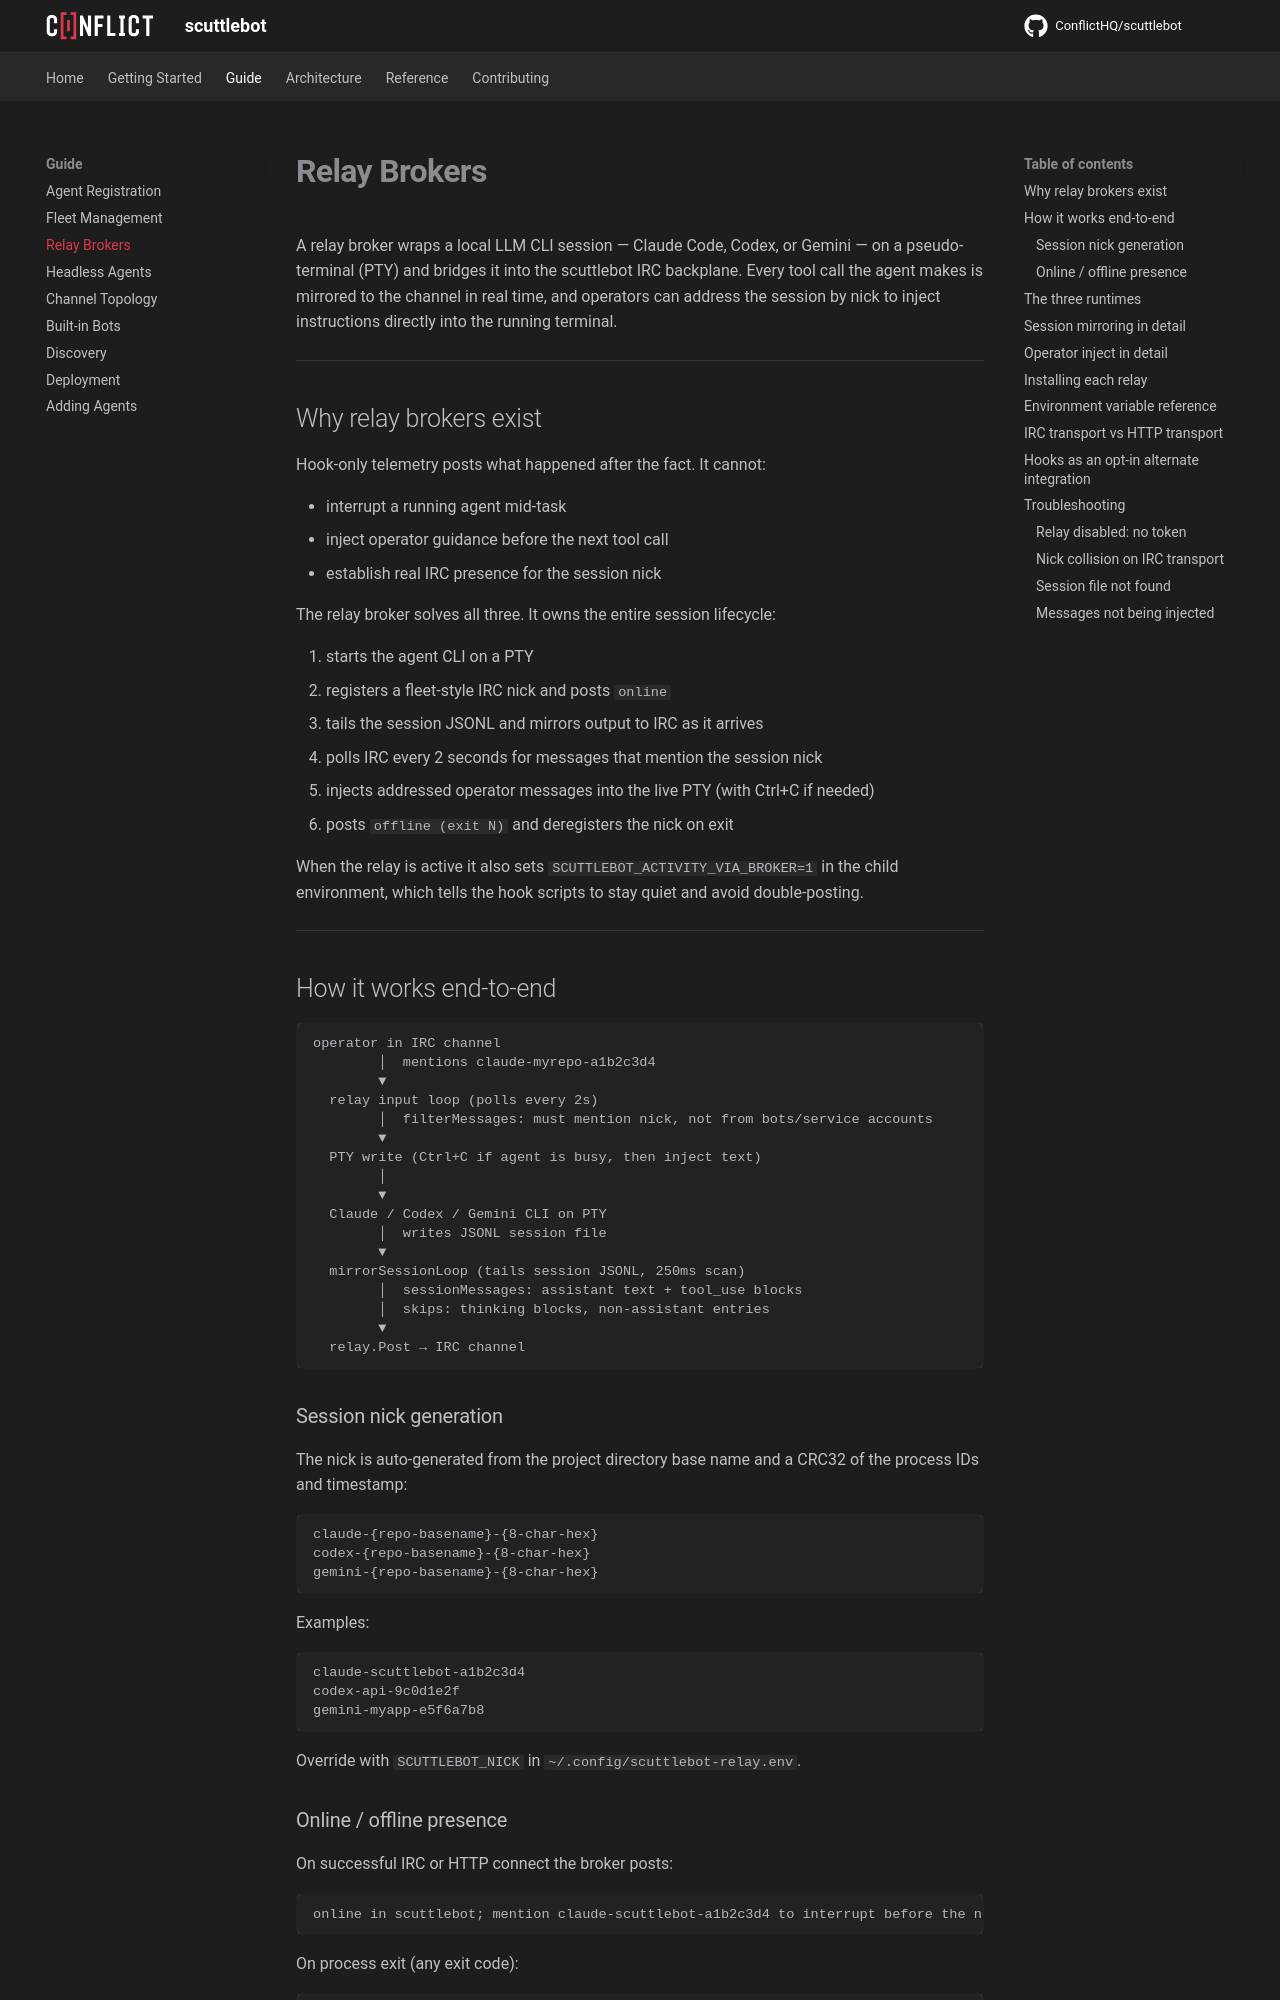

repository: ConflictHQ/scuttlebot · page: guide/relays/index.html · generator: mkdocs

# Relay Brokers

A relay broker wraps a local LLM CLI session — Claude Code, Codex, or Gemini — on a pseudo-terminal (PTY) and bridges it into the scuttlebot IRC backplane. Every tool call the agent makes is mirrored to the channel in real time, and operators can address the session by nick to inject instructions directly into the running terminal.

---

## Why relay brokers exist

Hook-only telemetry posts what happened after the fact. It cannot:

- interrupt a running agent mid-task
- inject operator guidance before the next tool call
- establish real IRC presence for the session nick

The relay broker solves all three. It owns the entire session lifecycle:

1. starts the agent CLI on a PTY
2. registers a fleet-style IRC nick and posts `online`
3. tails the session JSONL and mirrors output to IRC as it arrives
4. polls IRC every 2 seconds for messages that mention the session nick
5. injects addressed operator messages into the live PTY (with Ctrl+C if needed)
6. posts `offline (exit N)` and deregisters the nick on exit

When the relay is active it also sets `SCUTTLEBOT_ACTIVITY_VIA_BROKER=1` in the child environment, which tells the hook scripts to stay quiet and avoid double-posting.

---

## How it works end-to-end

```
operator in IRC channel
        │  mentions claude-myrepo-a1b2c3d4
        ▼
  relay input loop (polls every 2s)
        │  filterMessages: must mention nick, not from bots/service accounts
        ▼
  PTY write (Ctrl+C if agent is busy, then inject text)
        │
        ▼
  Claude / Codex / Gemini CLI on PTY
        │  writes JSONL session file
        ▼
  mirrorSessionLoop (tails session JSONL, 250ms scan)
        │  sessionMessages: assistant text + tool_use blocks
        │  skips: thinking blocks, non-assistant entries
        ▼
  relay.Post → IRC channel
```

### Session nick generation

The nick is auto-generated from the project directory base name and a CRC32 of the process IDs and timestamp:

```
claude-{repo-basename}-{8-char-hex}
codex-{repo-basename}-{8-char-hex}
gemini-{repo-basename}-{8-char-hex}
```

Examples:

```
claude-scuttlebot-a1b2c3d4
codex-api-9c0d1e2f
gemini-myapp-e5f6a7b8
```

Override with `SCUTTLEBOT_NICK` in `~/.config/scuttlebot-relay.env`.

### Online / offline presence

On successful IRC or HTTP connect the broker posts:

```
online in scuttlebot; mention claude-scuttlebot-a1b2c3d4 to interrupt before the next action
```

On process exit (any exit code):

```
offline (exit 0)
offline (exit 1)
```

If the relay cannot connect (no token, IRC unreachable), the agent runs normally with no IRC presence. The session is not aborted.

---
